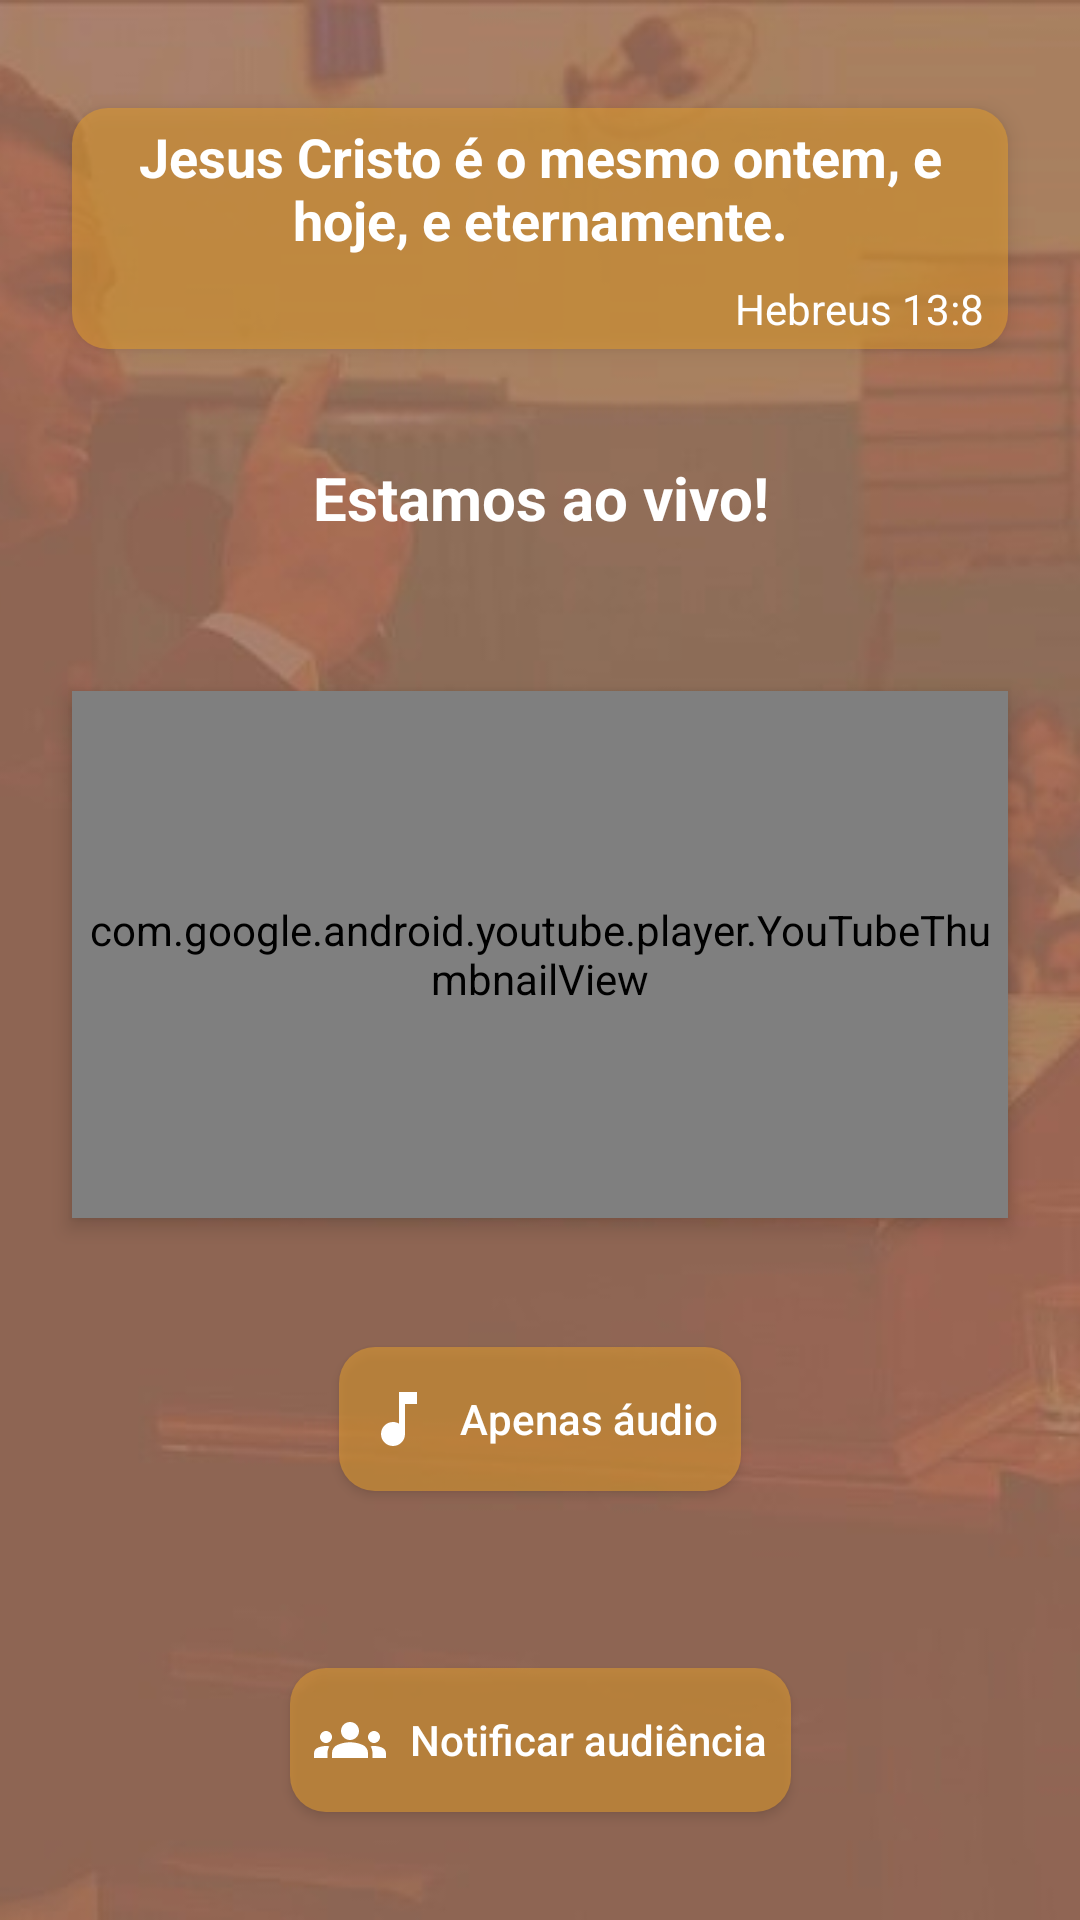

Reconstruct the res/layout file that produces this screen, plus the resources it refers to.
<!-- AndroidManifest.xml: application theme Theme.TabernaculoCampinas -->
<!-- res/layout/fragment_streaming.xml -->
<?xml version="1.0" encoding="utf-8"?>
<androidx.constraintlayout.widget.ConstraintLayout xmlns:android="http://schemas.android.com/apk/res/android"
    xmlns:app="http://schemas.android.com/apk/res-auto"
    android:layout_width="match_parent"
    android:layout_height="match_parent">

    <ImageView
        android:id="@+id/image_background_radio"
        android:layout_width="0dp"
        android:layout_height="0dp"
        android:contentDescription="@string/image_background"
        android:scaleType="centerCrop"
        android:src="@drawable/background_main_white"
        app:layout_constraintBottom_toBottomOf="parent"
        app:layout_constraintEnd_toEndOf="parent"
        app:layout_constraintStart_toStartOf="parent"
        app:layout_constraintTop_toTopOf="parent" />

    <androidx.appcompat.widget.LinearLayoutCompat
        android:id="@+id/layout_verse"
        android:layout_width="0dp"
        android:layout_height="wrap_content"
        android:layout_marginHorizontal="24dp"
        android:layout_marginTop="36dp"
        android:background="@drawable/background_transparent_eye_tiger"
        android:elevation="4dp"
        android:orientation="vertical"
        android:paddingHorizontal="8dp"
        android:paddingVertical="4dp"
        app:layout_constraintBottom_toTopOf="@id/layout_verse"
        app:layout_constraintEnd_toEndOf="parent"
        app:layout_constraintStart_toStartOf="parent"
        app:layout_constraintTop_toTopOf="parent"
        app:layout_constraintVertical_bias="0">

        <TextView
            android:layout_width="wrap_content"
            android:layout_height="wrap_content"
            android:gravity="center_horizontal"
            android:paddingBottom="8dp"
            android:text="@string/text_verse"
            android:textColor="@color/white"
            android:textSize="18sp"
            android:textStyle="bold" />

        <TextView
            android:layout_width="wrap_content"
            android:layout_height="wrap_content"
            android:layout_gravity="end"
            android:text="@string/text_verse_number"
            android:textColor="@color/white"
            android:textSize="14sp" />
    </androidx.appcompat.widget.LinearLayoutCompat>

    <TextView
        android:id="@+id/text_live"
        android:layout_width="0dp"
        android:layout_height="wrap_content"
        android:layout_marginTop="36dp"
        android:gravity="center_horizontal"
        android:paddingBottom="8dp"
        android:text="@string/text_live"
        android:textColor="@color/white"
        android:textSize="20sp"
        android:textStyle="bold"
        app:layout_constraintBottom_toTopOf="@id/text_live"
        app:layout_constraintEnd_toEndOf="@id/layout_verse"
        app:layout_constraintStart_toStartOf="@id/layout_verse"
        app:layout_constraintTop_toBottomOf="@id/layout_verse"
        app:layout_constraintVertical_bias="0" />

    <ImageView
        android:id="@+id/image_player_stream"
        android:layout_width="0dp"
        android:layout_height="0dp"
        android:elevation="4dp"
        app:layout_constraintBottom_toTopOf="@id/button_stream_only_audio"
        app:layout_constraintDimensionRatio="16:9"
        app:layout_constraintEnd_toEndOf="@id/layout_verse"
        app:layout_constraintStart_toStartOf="@id/layout_verse"
        app:layout_constraintTop_toBottomOf="@id/text_live" />

    <com.google.android.youtube.player.YouTubeThumbnailView
        android:id="@+id/player_stream"
        android:layout_width="0dp"
        android:layout_height="0dp"
        android:elevation="4dp"
        app:layout_constraintBottom_toTopOf="@id/button_stream_only_audio"
        app:layout_constraintDimensionRatio="16:9"
        app:layout_constraintEnd_toEndOf="@id/layout_verse"
        app:layout_constraintStart_toStartOf="@id/layout_verse"
        app:layout_constraintTop_toBottomOf="@id/text_live" />

    <androidx.appcompat.widget.AppCompatButton
        android:id="@+id/button_stream_only_audio"
        android:layout_width="wrap_content"
        android:layout_height="wrap_content"
        android:layout_marginBottom="16dp"
        android:background="@drawable/background_transparent_eye_tiger"
        android:drawableStart="@drawable/ic_music_note"
        android:drawablePadding="8dp"
        android:drawableTint="@color/white"
        android:padding="8dp"
        android:text="@string/button_only_audio"
        android:textAllCaps="false"
        android:textColor="@color/white"
        android:visibility="visible"
        app:layout_constraintBottom_toTopOf="@id/button_stream_notify_audience"
        app:layout_constraintEnd_toEndOf="@id/layout_verse"
        app:layout_constraintStart_toStartOf="@id/layout_verse"
        app:layout_constraintTop_toBottomOf="@id/image_player_stream" />

    <androidx.appcompat.widget.AppCompatButton
        android:id="@+id/button_stream_only_audio_playing"
        android:layout_width="wrap_content"
        android:layout_height="wrap_content"
        android:layout_marginBottom="16dp"
        android:background="@drawable/background_transparent_eye_tiger"
        android:drawableStart="@drawable/ic_stop_circle"
        android:drawablePadding="8dp"
        android:drawableTint="@color/white"
        android:padding="8dp"
        android:text="@string/button_only_audio_streaming"
        android:textAllCaps="false"
        android:textColor="@color/white"
        android:visibility="invisible"
        app:layout_constraintBottom_toTopOf="@id/button_stream_notify_audience"
        app:layout_constraintEnd_toEndOf="@id/layout_verse"
        app:layout_constraintStart_toStartOf="@id/layout_verse"
        app:layout_constraintTop_toBottomOf="@id/player_stream" />

    <androidx.appcompat.widget.AppCompatButton
        android:id="@+id/button_stream_notify_audience"
        android:layout_width="wrap_content"
        android:layout_height="wrap_content"
        android:layout_marginBottom="36dp"
        android:background="@drawable/background_transparent_eye_tiger"
        android:drawableStart="@drawable/ic_groups"
        android:drawablePadding="8dp"
        android:drawableTint="@color/white"
        android:padding="8dp"
        android:text="@string/button_notify_audience"
        android:textAllCaps="false"
        android:textColor="@color/white"
        app:layout_constraintBottom_toBottomOf="parent"
        app:layout_constraintEnd_toEndOf="@id/layout_verse"
        app:layout_constraintStart_toStartOf="@id/layout_verse"
        app:layout_constraintTop_toBottomOf="@id/button_stream_notify_audience"
        app:layout_constraintVertical_bias="1" />
</androidx.constraintlayout.widget.ConstraintLayout>
<!-- resources referenced by this layout -->
<resources>
  <color name="white">#FFFFFFFF</color>
  <!-- drawable background_main_white: jpg bitmap (drawable, 30620 bytes) -->
  <!-- drawable background_transparent_eye_tiger (drawable) -->
  <?xml version="1.0" encoding="utf-8"?>
  <shape xmlns:android="http://schemas.android.com/apk/res/android"
      android:shape="rectangle" >
  
      <corners android:radius="12dp" />
      <solid android:color="@color/less_transparent_tiger_eye"/>
  </shape>
  <!-- drawable ic_groups (drawable) -->
  <vector android:height="24dp" android:tint="#6D2A0C"
      android:viewportHeight="24" android:viewportWidth="24"
      android:width="24dp" xmlns:android="http://schemas.android.com/apk/res/android">
      <path android:fillColor="@android:color/white" android:pathData="M12,12.75c1.63,0 3.07,0.39 4.24,0.9c1.08,0.48 1.76,1.56 1.76,2.73L18,18H6l0,-1.61c0,-1.18 0.68,-2.26 1.76,-2.73C8.93,13.14 10.37,12.75 12,12.75zM4,13c1.1,0 2,-0.9 2,-2c0,-1.1 -0.9,-2 -2,-2s-2,0.9 -2,2C2,12.1 2.9,13 4,13zM5.13,14.1C4.76,14.04 4.39,14 4,14c-0.99,0 -1.93,0.21 -2.78,0.58C0.48,14.9 0,15.62 0,16.43V18l4.5,0v-1.61C4.5,15.56 4.73,14.78 5.13,14.1zM20,13c1.1,0 2,-0.9 2,-2c0,-1.1 -0.9,-2 -2,-2s-2,0.9 -2,2C18,12.1 18.9,13 20,13zM24,16.43c0,-0.81 -0.48,-1.53 -1.22,-1.85C21.93,14.21 20.99,14 20,14c-0.39,0 -0.76,0.04 -1.13,0.1c0.4,0.68 0.63,1.46 0.63,2.29V18l4.5,0V16.43zM12,6c1.66,0 3,1.34 3,3c0,1.66 -1.34,3 -3,3s-3,-1.34 -3,-3C9,7.34 10.34,6 12,6z"/>
  </vector>
  <!-- drawable ic_music_note (drawable) -->
  <vector android:height="24dp" android:tint="#6D2A0C"
      android:viewportHeight="24" android:viewportWidth="24"
      android:width="24dp" xmlns:android="http://schemas.android.com/apk/res/android">
      <path android:fillColor="@android:color/white" android:pathData="M12,3v10.55c-0.59,-0.34 -1.27,-0.55 -2,-0.55 -2.21,0 -4,1.79 -4,4s1.79,4 4,4 4,-1.79 4,-4V7h4V3h-6z"/>
  </vector>
  <!-- drawable ic_stop_circle (drawable) -->
  <vector android:height="24dp" android:tint="#6D2A0C"
      android:viewportHeight="24" android:viewportWidth="24"
      android:width="24dp" xmlns:android="http://schemas.android.com/apk/res/android">
      <path android:fillColor="@android:color/white" android:pathData="M12,2C6.48,2 2,6.48 2,12c0,5.52 4.48,10 10,10s10,-4.48 10,-10C22,6.48 17.52,2 12,2zM16,16H8V8h8V16z"/>
  </vector>
  <string name="button_notify_audience">Notificar audiência</string>
  <string name="button_only_audio">Apenas áudio</string>
  <string name="button_only_audio_streaming">Reproduzindo Transmissão - Apenas Áudio</string>
  <string name="image_background">Background</string>
  <string name="text_live">Estamos ao vivo!</string>
  <string name="text_verse">Jesus Cristo é o mesmo ontem, e hoje, e eternamente.</string>
  <string name="text_verse_number">Hebreus 13:8</string>
  <style name="Theme.TabernaculoCampinas" parent="Theme.MaterialComponents.DayNight.NoActionBar">
          
          <item name="colorPrimary">@color/philippin_bronze</item>
          <item name="colorPrimaryVariant">@color/philippin_bronze</item>
          <item name="colorOnPrimary">@color/white</item>
          
          <item name="colorSecondary">@color/tiger_eye</item>
          <item name="colorSecondaryVariant">@color/tiger_eye</item>
          <item name="colorOnSecondary">@color/black</item>
          
          <item name="android:statusBarColor">?attr/colorPrimaryVariant</item>
          
      </style>
  <color name="less_transparent_tiger_eye">#99DD9933</color>
  <color name="philippin_bronze">#FF6d2a0c</color>
  <color name="tiger_eye">#FFdd9933</color>
  <color name="black">#FF000000</color>
</resources>
